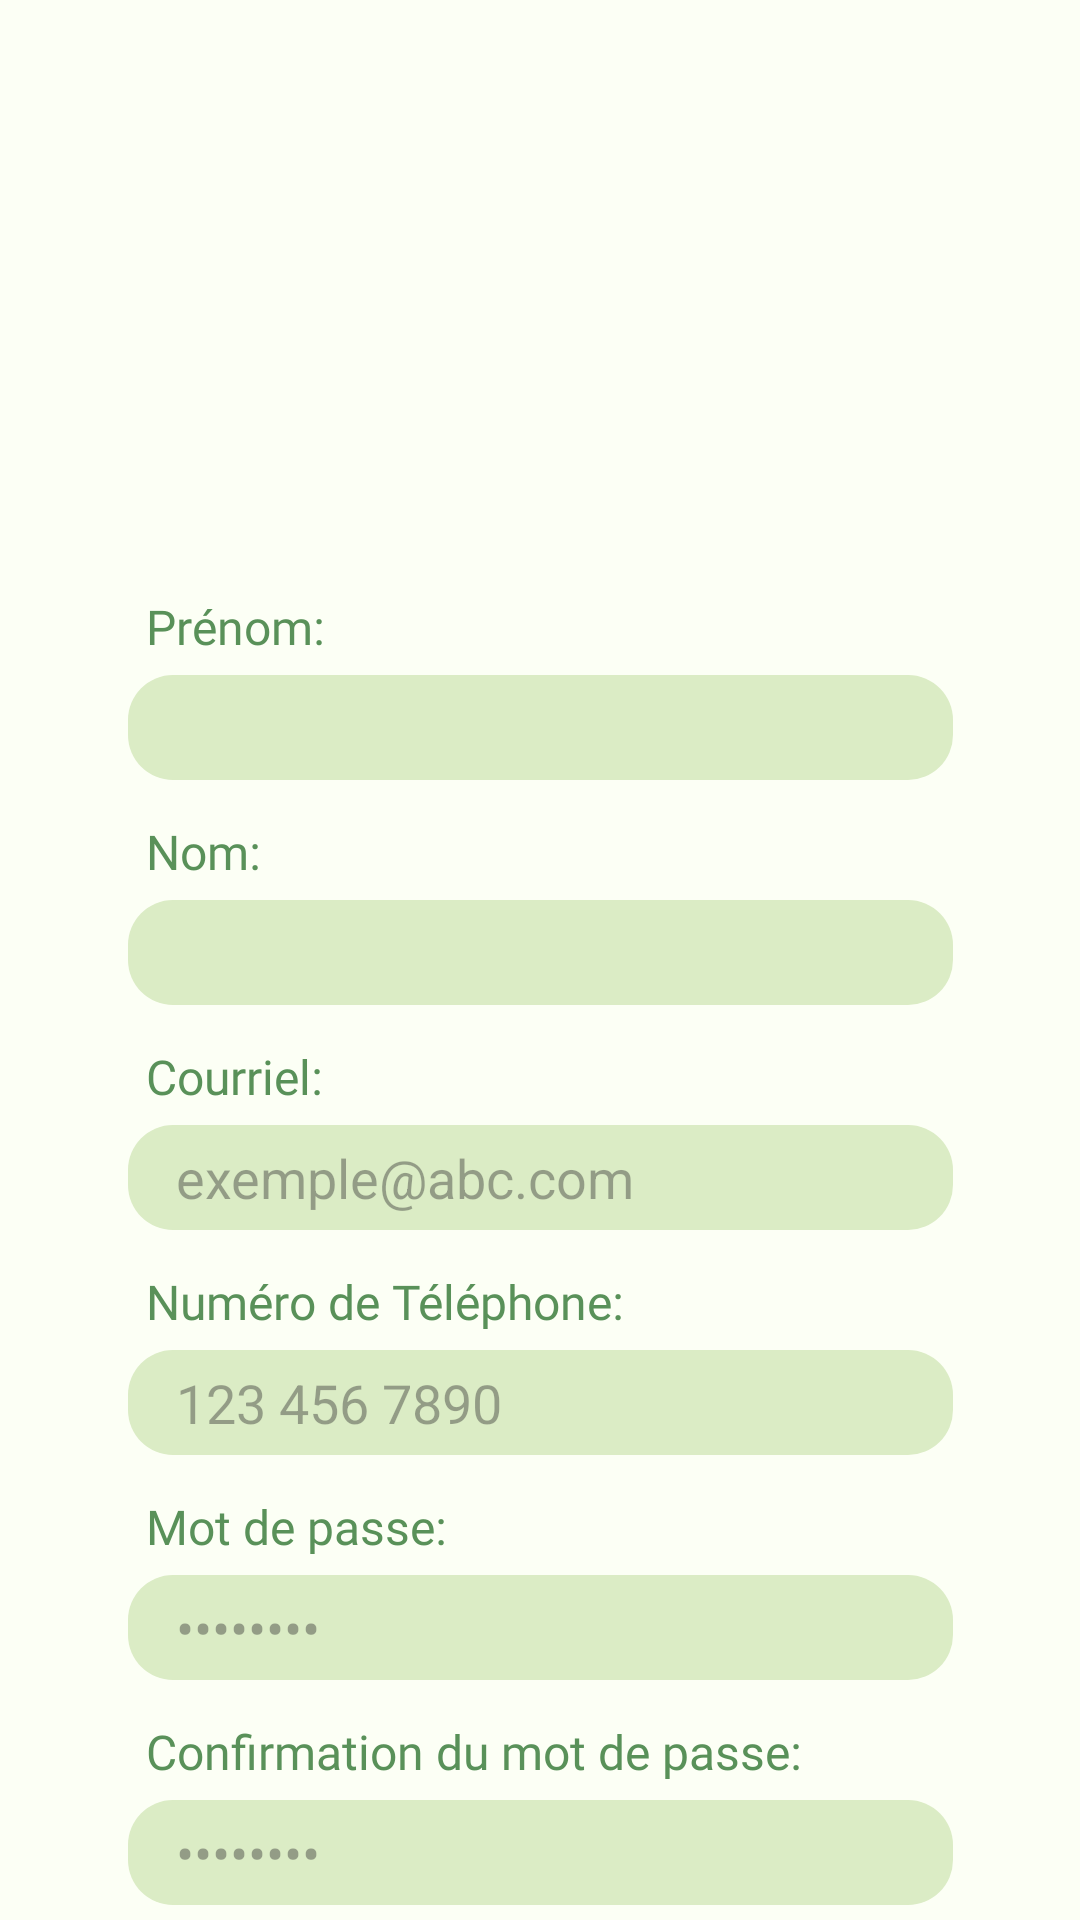

Android layout source for this screen:
<!-- AndroidManifest.xml: application theme Theme.ApplicationSQAK -->
<!-- res/layout/activity_inscription.xml -->
<?xml version="1.0" encoding="utf-8"?>
<androidx.constraintlayout.widget.ConstraintLayout xmlns:android="http://schemas.android.com/apk/res/android"
    xmlns:app="http://schemas.android.com/apk/res-auto"
    xmlns:tools="http://schemas.android.com/tools"
    android:layout_width="match_parent"
    android:layout_height="match_parent"
    android:background="@color/primary"
    tools:context=".vues.InscriptionActivity">

    <ImageView
        android:id="@+id/imageView3"
        android:layout_width="425dp"
        android:layout_height="425dp"
        android:layout_marginStart="0dp"
        android:layout_marginTop="-90dp"
        android:layout_marginEnd="0dp"
        app:srcCompat="@drawable/logo"
        app:layout_constraintEnd_toEndOf="parent"
        app:layout_constraintStart_toStartOf="parent"
        app:layout_constraintTop_toTopOf="parent"/>

    <TextView
        android:id="@+id/txtPrenom"
        android:layout_width="275dp"
        android:layout_height="20dp"
        android:layout_marginStart="85dp"
        android:layout_marginTop="198dp"
        android:layout_marginEnd="85dp"
        android:text="@string/pr_nom"
        android:textColor="@color/textsurbg"
        android:fontFamily="@font/inter"
        android:textSize="16sp"
        android:paddingStart="6dp"
        android:paddingEnd="6dp"
        app:layout_constraintEnd_toEndOf="parent"
        app:layout_constraintStart_toStartOf="parent"
        app:layout_constraintTop_toTopOf="parent" />

    <EditText
        android:id="@+id/edtPrenom"
        android:layout_width="275dp"
        android:layout_height="35dp"
        android:layout_marginStart="85dp"
        android:layout_marginTop="225dp"
        android:layout_marginEnd="85dp"
        android:background="@drawable/rounded_button"
        app:backgroundTint="@color/secondary"
        android:ems="30"
        android:paddingStart="16dp"
        android:paddingEnd="16dp"
        android:hint=""
        android:inputType="textPersonName"
        app:layout_constraintEnd_toEndOf="parent"
        app:layout_constraintStart_toStartOf="parent"
        app:layout_constraintTop_toTopOf="parent" />

    <TextView
        android:id="@+id/txtNom"
        android:layout_width="275dp"
        android:layout_height="20dp"
        android:layout_marginStart="85dp"
        android:layout_marginTop="273dp"
        android:layout_marginEnd="85dp"
        android:text="@string/nom"
        android:textColor="@color/textsurbg"
        android:fontFamily="@font/inter"
        android:textSize="16sp"
        android:paddingStart="6dp"
        android:paddingEnd="6dp"
        app:layout_constraintEnd_toEndOf="parent"
        app:layout_constraintStart_toStartOf="parent"
        app:layout_constraintTop_toTopOf="parent" />

    <EditText
        android:id="@+id/edtNom"
        android:layout_width="275dp"
        android:layout_height="35dp"
        android:layout_marginStart="85dp"
        android:layout_marginTop="300dp"
        android:layout_marginEnd="85dp"
        android:background="@drawable/rounded_button"
        app:backgroundTint="@color/secondary"
        android:ems="30"
        android:paddingStart="16dp"
        android:paddingEnd="16dp"
        android:hint=""
        android:inputType="textPersonName"
        app:layout_constraintEnd_toEndOf="parent"
        app:layout_constraintStart_toStartOf="parent"
        app:layout_constraintTop_toTopOf="parent" />

    <TextView
        android:id="@+id/txtCourriel"
        android:layout_width="275dp"
        android:layout_height="20dp"
        android:layout_marginStart="85dp"
        android:layout_marginTop="348dp"
        android:layout_marginEnd="85dp"
        android:text="@string/courriel"
        android:textColor="@color/textsurbg"
        android:fontFamily="@font/inter"
        android:textSize="16sp"
        android:paddingStart="6dp"
        android:paddingEnd="6dp"
        app:layout_constraintEnd_toEndOf="parent"
        app:layout_constraintStart_toStartOf="parent"
        app:layout_constraintTop_toTopOf="parent" />

    <EditText
        android:id="@+id/edtCourriel"
        android:layout_width="275dp"
        android:layout_height="35dp"
        android:layout_marginStart="85dp"
        android:layout_marginTop="375dp"
        android:layout_marginEnd="85dp"
        android:background="@drawable/rounded_button"
        app:backgroundTint="@color/secondary"
        android:ems="30"
        android:paddingStart="16dp"
        android:paddingEnd="16dp"
        android:hint="@string/exemple_email"
        android:inputType="textEmailAddress"
        app:layout_constraintEnd_toEndOf="parent"
        app:layout_constraintStart_toStartOf="parent"
        app:layout_constraintTop_toTopOf="parent" />

    <TextView
        android:id="@+id/txtTel"
        android:layout_width="275dp"
        android:layout_height="20dp"
        android:layout_marginStart="85dp"
        android:layout_marginTop="423dp"
        android:layout_marginEnd="85dp"
        android:text="@string/num_ro_de_t_l_phone"
        android:textColor="@color/textsurbg"
        android:fontFamily="@font/inter"
        android:textSize="16sp"
        android:paddingStart="6dp"
        android:paddingEnd="6dp"
        app:layout_constraintEnd_toEndOf="parent"
        app:layout_constraintStart_toStartOf="parent"
        app:layout_constraintTop_toTopOf="parent" />

    <EditText
        android:id="@+id/edtTel"
        android:layout_width="275dp"
        android:layout_height="35dp"
        android:layout_marginStart="85dp"
        android:layout_marginTop="450dp"
        android:layout_marginEnd="85dp"
        android:background="@drawable/rounded_button"
        app:backgroundTint="@color/secondary"
        android:ems="30"
        android:paddingStart="16dp"
        android:paddingEnd="16dp"
        android:hint="123 456 7890"
        android:inputType="phone"
        app:layout_constraintEnd_toEndOf="parent"
        app:layout_constraintStart_toStartOf="parent"
        app:layout_constraintTop_toTopOf="parent" />

    <TextView
        android:id="@+id/txtMotDePasse"
        android:layout_width="275dp"
        android:layout_height="20dp"
        android:layout_marginStart="85dp"
        android:layout_marginTop="498dp"
        android:layout_marginEnd="85dp"
        android:text="@string/mot_de_passe"
        android:textColor="@color/textsurbg"
        android:fontFamily="@font/inter"
        android:textSize="16sp"
        android:paddingStart="6dp"
        android:paddingEnd="6dp"
        app:layout_constraintEnd_toEndOf="parent"
        app:layout_constraintStart_toStartOf="parent"
        app:layout_constraintTop_toTopOf="parent" />

    <EditText
        android:id="@+id/edtMotDePasse"
        android:layout_width="275dp"
        android:layout_height="35dp"
        android:layout_marginStart="85dp"
        android:layout_marginTop="525dp"
        android:layout_marginEnd="85dp"
        android:background="@drawable/rounded_button"
        app:backgroundTint="@color/secondary"
        android:ems="30"
        android:paddingStart="16dp"
        android:paddingEnd="16dp"
        android:hint="@string/mdp_hint"
        android:inputType="textPassword"
        app:layout_constraintEnd_toEndOf="parent"
        app:layout_constraintStart_toStartOf="parent"
        app:layout_constraintTop_toTopOf="parent" />

    <TextView
        android:id="@+id/txtConfMDP"
        android:layout_width="275dp"
        android:layout_height="20dp"
        android:layout_marginStart="85dp"
        android:layout_marginTop="573dp"
        android:layout_marginEnd="85dp"
        android:text="@string/confirmation_du_mot_de_passe"
        android:textColor="@color/textsurbg"
        android:fontFamily="@font/inter"
        android:textSize="16sp"
        android:paddingStart="6dp"
        android:paddingEnd="6dp"
        app:layout_constraintEnd_toEndOf="parent"
        app:layout_constraintStart_toStartOf="parent"
        app:layout_constraintTop_toTopOf="parent" />

    <EditText
        android:id="@+id/edtConfMDP"
        android:layout_width="275dp"
        android:layout_height="35dp"
        android:layout_marginStart="85dp"
        android:layout_marginTop="600dp"
        android:layout_marginEnd="85dp"
        android:background="@drawable/rounded_button"
        app:backgroundTint="@color/secondary"
        android:ems="30"
        android:paddingStart="16dp"
        android:paddingEnd="16dp"
        android:hint="@string/mdp_hint"
        android:inputType="textPassword"
        app:layout_constraintEnd_toEndOf="parent"
        app:layout_constraintStart_toStartOf="parent"
        app:layout_constraintTop_toTopOf="parent" />


    <Button
        android:id="@+id/btnSignUp"
        android:layout_width="225dp"
        android:layout_height="55dp"
        android:layout_marginStart="85dp"
        android:layout_marginTop="675dp"
        android:layout_marginEnd="85dp"
        android:background="@drawable/rounded_button"
        android:fontFamily="@font/inter_bold"
        android:insetTop="0dp"
        android:insetBottom="0dp"
        android:text="@string/sinscrire"
        android:textSize="26sp"
        app:backgroundTint="@color/accent3"
        app:layout_constraintEnd_toEndOf="parent"
        app:layout_constraintStart_toStartOf="parent"
        app:layout_constraintTop_toTopOf="parent" />


    <ImageView
        android:id="@+id/imageView4"
        android:layout_width="51dp"
        android:layout_height="51dp"
        android:layout_marginStart="0dp"
        android:layout_marginTop="792dp"
        android:layout_marginEnd="0dp"
        android:src="@drawable/fleche"
        android:clickable="true"
        android:focusable="true"
        android:contentDescription="@string/bouton_retour"
        app:layout_constraintEnd_toEndOf="parent"
        app:layout_constraintStart_toStartOf="parent"
        app:layout_constraintTop_toTopOf="parent"/>

</androidx.constraintlayout.widget.ConstraintLayout>
<!-- resources referenced by this layout -->
<resources>
  <color name="accent3">#FFDF75</color>
  <color name="primary">#FCFFF5</color>
  <color name="secondary">#DBECC5</color>
  <color name="textsurbg">#599159</color>
  <!-- drawable fleche: png bitmap (drawable, 12654 bytes) -->
  <!-- drawable rounded_button (drawable) -->
  <?xml version="1.0" encoding="utf-8"?>
  <shape xmlns:android="http://schemas.android.com/apk/res/android"
      android:shape="rectangle">
  
  
      <corners android:radius="15dp"/> 
  </shape>
  <string name="bouton_retour">Bouton retour</string>
  <string name="confirmation_du_mot_de_passe">Confirmation du mot de passe:</string>
  <string name="courriel">Courriel:</string>
  <string name="exemple_email">exemple@abc.com</string>
  <string name="mdp_hint">••••••••</string>
  <string name="mot_de_passe">Mot de passe:</string>
  <string name="nom">Nom:</string>
  <string name="num_ro_de_t_l_phone">Numéro de Téléphone:</string>
  <string name="pr_nom">Prénom:</string>
  <string name="sinscrire">S\'inscrire</string>
  <style name="Theme.ApplicationSQAK" parent="Base.Theme.ApplicationSQAK" />
  <style name="Base.Theme.ApplicationSQAK" parent="Theme.Material3.DayNight.NoActionBar">
          
          
      </style>
</resources>
